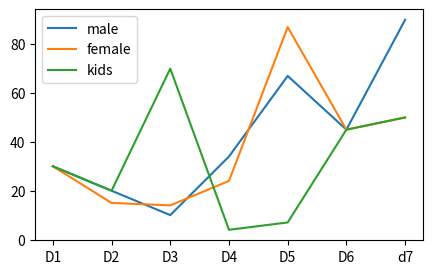

Source code (Python):
import matplotlib.pyplot as plt
x=["D1","D2","D3","D4","D5","D6","d7"]
y1=[30,20,10,34,67,45,90]
y2=[30,15,14,24,87,45,50]
y3=[30,20,70,4,7,45,50]
plt.figure(figsize=[5,3])
plt.plot(x,y1,label= "male")
plt.plot(x,y2,label= "female")
plt.plot(x,y3,label= "kids")
plt.legend()
plt.show()